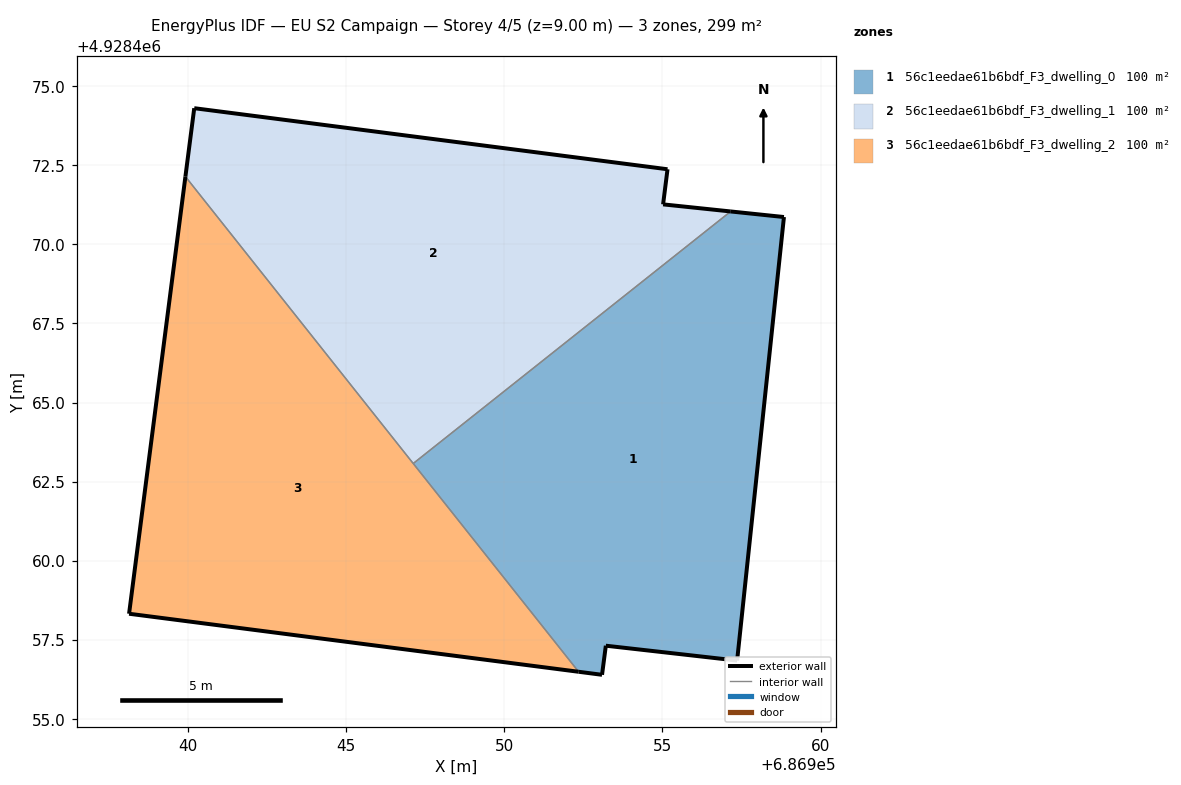
=== STOREY PLAN SPEC (per zone: floor XY polygon, exterior-wall plan segments, windows/doors) ===
zone 1: 56c1eedae61b6bdf_F3_dwelling_0  (99.8 m²)
  floor: (686957.36, 4928456.84) (686958.84, 4928470.86) (686957.16, 4928471.04) (686947.13, 4928463.07) (686952.35, 4928456.49) (686953.09, 4928456.39) (686953.21, 4928457.31)
  exterior wall: (686957.16, 4928471.04) – (686958.84, 4928470.86)  [1.7 m]
  exterior wall: (686958.84, 4928470.86) – (686957.36, 4928456.84)  [14.1 m]
  exterior wall: (686957.36, 4928456.84) – (686953.21, 4928457.31)  [4.2 m]
  exterior wall: (686953.21, 4928457.31) – (686953.09, 4928456.39)  [0.9 m]
  exterior wall: (686953.09, 4928456.39) – (686952.35, 4928456.49)  [0.7 m]
  interior walls: 2
zone 2: 56c1eedae61b6bdf_F3_dwelling_1  (99.8 m²)
  floor: (686957.16, 4928471.04) (686955.02, 4928471.26) (686955.16, 4928472.37) (686940.20, 4928474.30) (686939.93, 4928472.14) (686947.13, 4928463.07)
  exterior wall: (686940.20, 4928474.30) – (686955.16, 4928472.37)  [15.1 m]
  exterior wall: (686955.16, 4928472.37) – (686955.02, 4928471.26)  [1.1 m]
  exterior wall: (686955.02, 4928471.26) – (686957.16, 4928471.04)  [2.1 m]
  exterior wall: (686939.93, 4928472.14) – (686940.20, 4928474.30)  [2.2 m]
  interior walls: 2
zone 3: 56c1eedae61b6bdf_F3_dwelling_2  (99.8 m²)
  floor: (686952.35, 4928456.49) (686939.93, 4928472.14) (686938.14, 4928458.32)
  exterior wall: (686952.35, 4928456.49) – (686938.14, 4928458.32)  [14.3 m]
  exterior wall: (686938.14, 4928458.32) – (686939.93, 4928472.14)  [13.9 m]
  interior walls: 2

=== DERIVED (storey summary) ===
Building: EU S2 Campaign
Storey: 4 of 5  (floor level z = 9.00 m)
Storey gross floor area: 299.5 m²
Zones on this storey: 3
  - 56c1eedae61b6bdf_F3_dwelling_0: floor 99.8 m²; exterior wall 21.6 m (64.9 m²); WWR 0.0%
  - 56c1eedae61b6bdf_F3_dwelling_1: floor 99.8 m²; exterior wall 20.5 m (61.6 m²); WWR 0.0%
  - 56c1eedae61b6bdf_F3_dwelling_2: floor 99.8 m²; exterior wall 28.3 m (84.8 m²); WWR 0.0%
Zone adjacency (shared interzone walls):
  - 56c1eedae61b6bdf_F3_dwelling_0 ↔ 56c1eedae61b6bdf_F3_dwelling_1
  - 56c1eedae61b6bdf_F3_dwelling_0 ↔ 56c1eedae61b6bdf_F3_dwelling_2
  - 56c1eedae61b6bdf_F3_dwelling_1 ↔ 56c1eedae61b6bdf_F3_dwelling_2